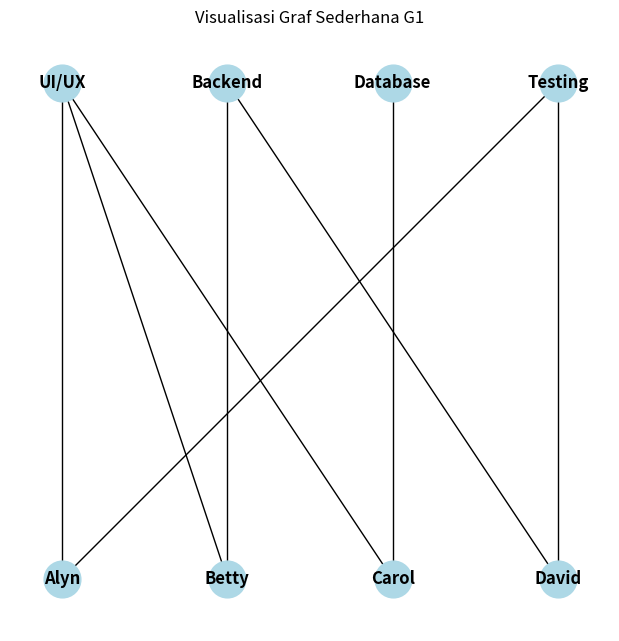

Write Python code to recreate this figure.
import networkx as nx
import numpy as np
import matplotlib.pyplot as plt

# Inisiasi graf
G1 = nx.Graph()

# Node
a = 'Alyn'
b = 'Betty'
c = 'Carol'
d = 'David'
e = 'UI/UX'
f = 'Backend'
g = 'Database'
h = 'Testing'

N1 = [a, b, c, d, e, f, g, h]
G1.add_nodes_from(N1)

# Edge
E1 = [(a, e), (a, h), (b, e), (b, f), (c, e), (c, g), (d, f), (d, h)]
G1.add_edges_from(E1)

print(G1)
print(E1)

# Visualisasi Graph Sederhana Bipartite
plt.figure(figsize=(6, 6))
pos = {a: (0, 1), b: (1, 1), c: (2, 1), d: (3, 1), e: (0, 2), f: (1, 2), g: (2, 2), h: (3, 2)}
nx.draw(G1, pos=pos, with_labels=True, node_color='lightblue', font_weight='bold', font_size=12, node_size=700)
plt.title("Visualisasi Graf Sederhana G1")
plt.show()

# Adjacency List
adj_list = nx.to_dict_of_lists(G1)
print("\nAdjacency List:")
print(adj_list)

# Adjacency Matrix
nodelist = sorted(list(N1))
adj_matrix = nx.to_numpy_array(G1, nodelist=nodelist)
print("\nAdjacency Matrix:")
print(adj_matrix)
    
# Derajat SImpul
print("\nDerajat Tiap Node")
for node in G1.nodes():
    print(f"  - Nodes '{node}': {G1.degree[node]}")
    
# Handshaking
degrees = dict(G1.degree())
total_derajat = sum(degrees.values())
jumlah_sisi = G1.number_of_edges()
print(f"Total derajat semua simpul = {total_derajat}")
print(f"2 * Jumlah Sisi (2 * {jumlah_sisi}) = {2 * jumlah_sisi}")

if total_derajat == (2 * jumlah_sisi):
    print("Status: TERVERIFIKASI (Handshaking Theorem terbukti benar)")
else:
    print("Status: TIDAK TERVERIFIKASI")
    
# Isomorphic test
graf_khusus = {
    "Graf Lengkap (K8)": nx.complete_graph(8),
    "Graf Lingkaran (C8)": nx.cycle_graph(8),
    "Graf Lintasan (P8)": nx.path_graph(8),
    "Graf Bipartit Lengkap (K4,4)": nx.complete_bipartite_graph(4, 4),
    "Graf Roda (W7)": nx.wheel_graph(8),
    "Graf Kubus (Q3)": nx.hypercube_graph(3),
    "Graf Bintang (S7)": nx.star_graph(7),
}

ada_isomorfik = False
for nama_graf, G_khusus in graf_khusus.items():
    is_iso = nx.is_isomorphic(G1, G_khusus)
    print(f"Isomorfik dengan {nama_graf}?: {is_iso}")
    if is_iso:
        ada_isomorfik = True

if not ada_isomorfik:
    print("\n[KESIMPULAN]")
    print("Graf G1 TIDAK ISOMORFIK dengan graf khusus standar mana pun.")
    print(
        "Graf G1 adalah Graf Bipartit biasa (subgraf dari K4,4), bukan Graf Bipartit Lengkap."
    )
